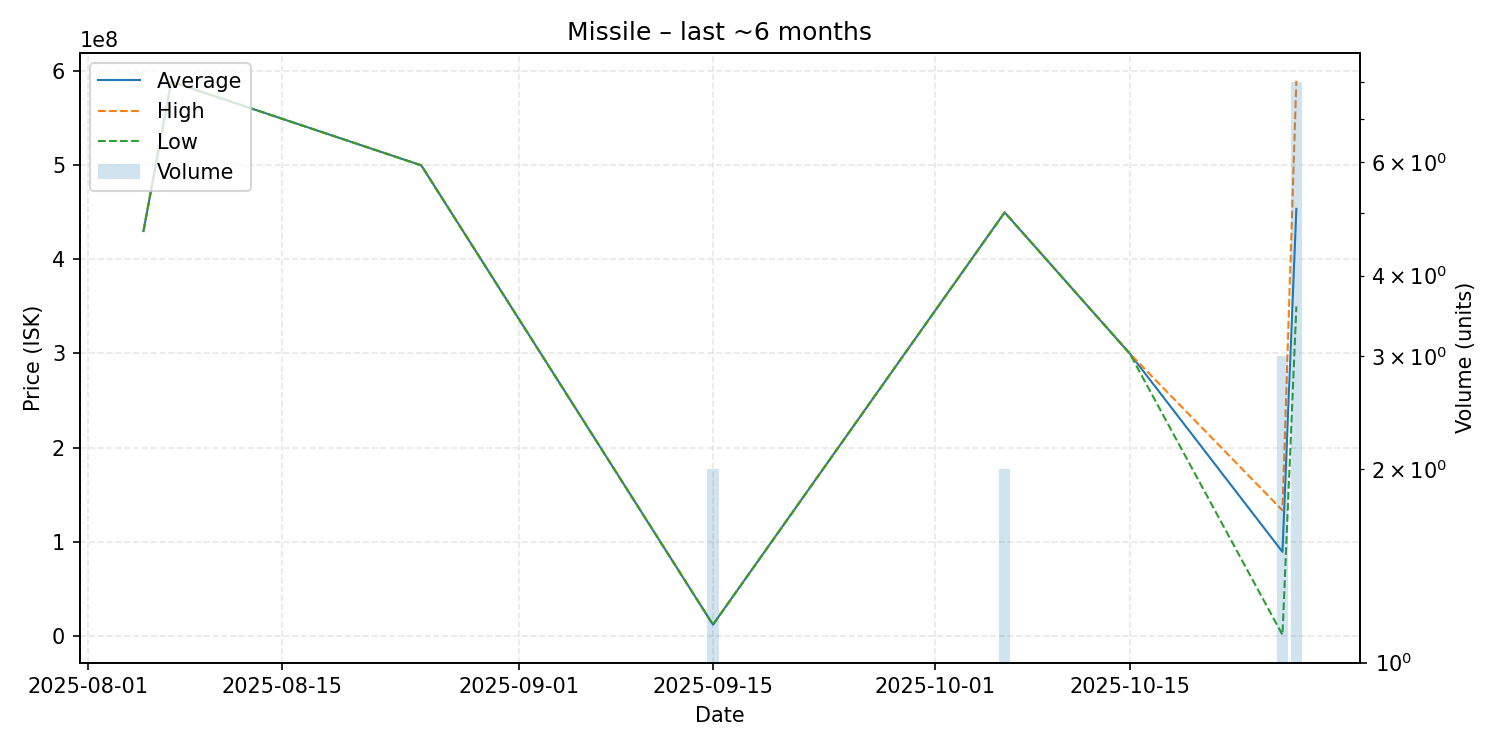

Source data for this figure (header and first rows):
date, average, highest, lowest, order_count, volume
2025-08-05, 430100000, 430100000, 430100000, 1, 1
2025-08-07, 589000000, 589000000, 589000000, 1, 1
2025-08-25, 500000000, 500000000, 500000000, 1, 1
2025-09-15, 11665000, 11800000, 11530000, 2, 2
2025-10-06, 450000000, 450000000, 450000000, 1, 2
2025-10-15, 300000000, 300000000, 300000000, 1, 1
2025-10-26, 89025933, 133150000, 777800, 3, 3
2025-10-27, 453750000, 590000000, 350000000, 5, 8
